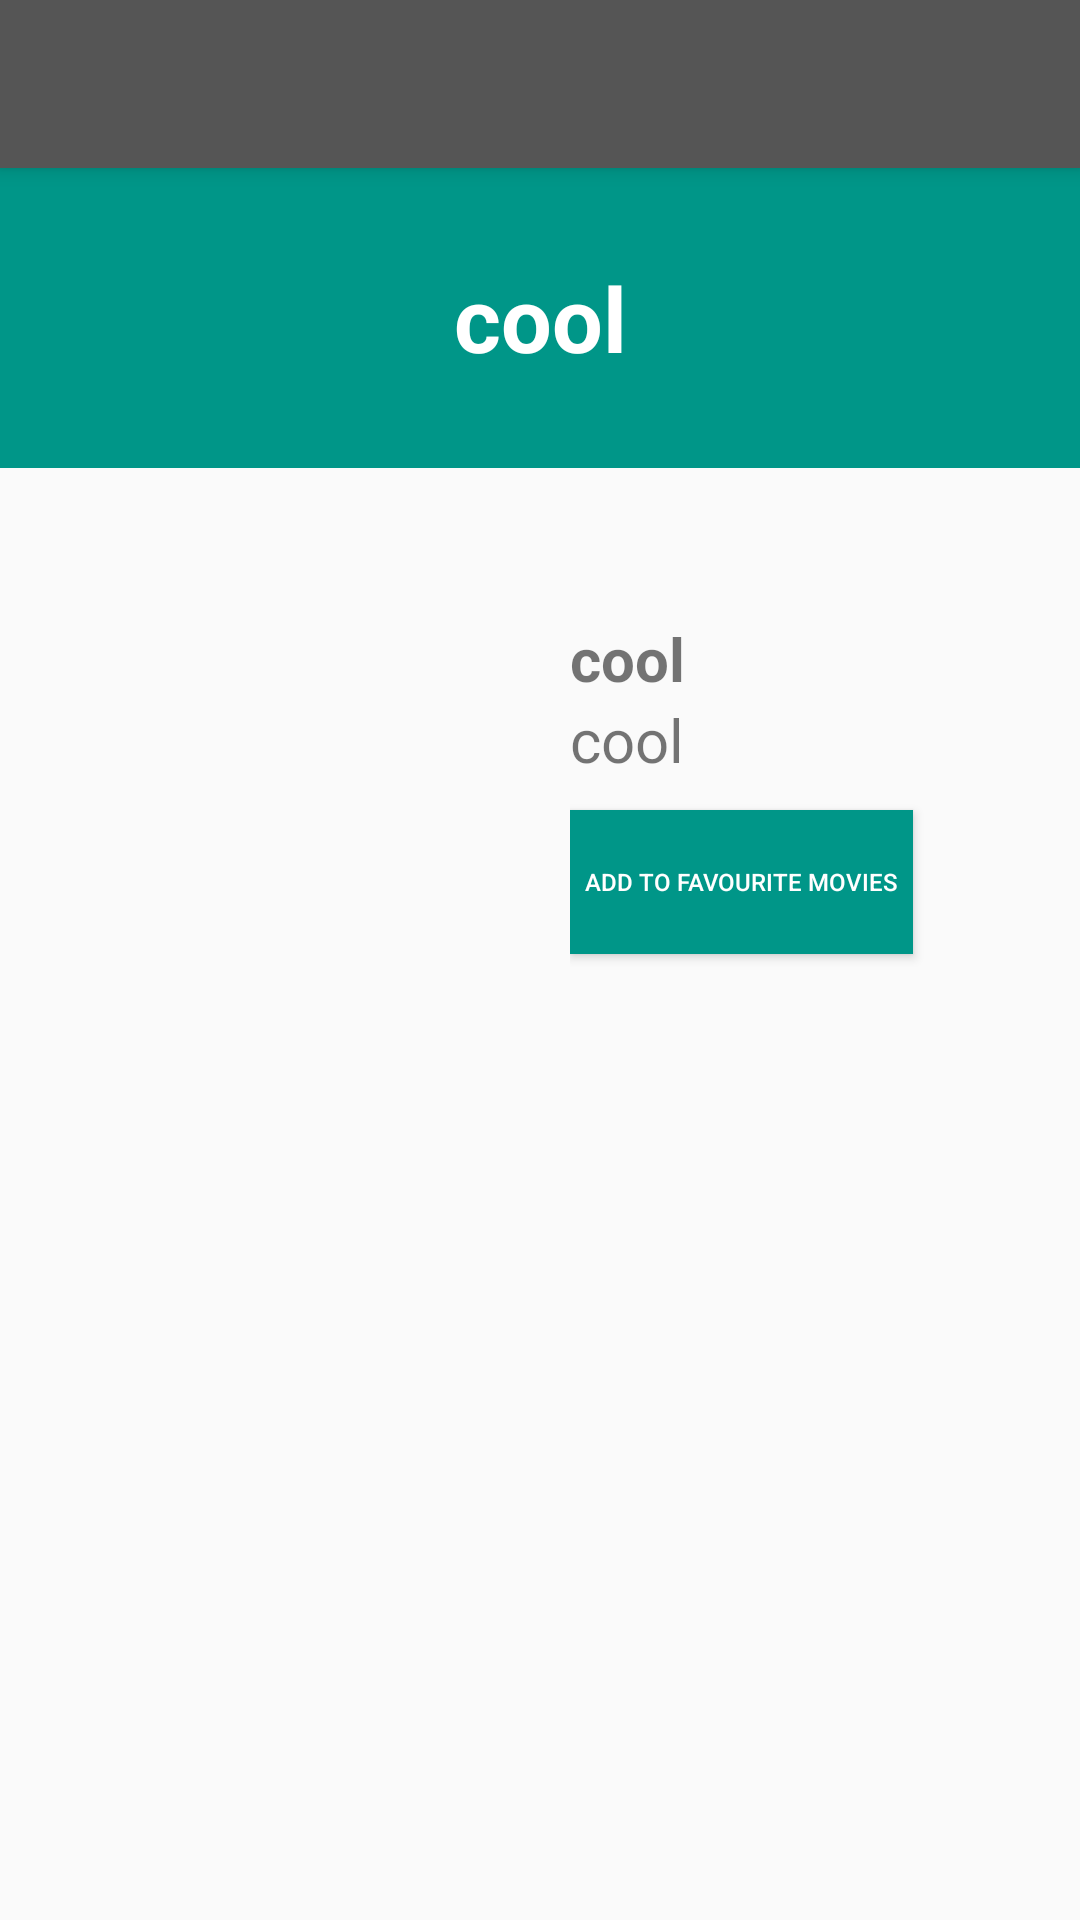

Produce the Android XML layout that renders to this screen, including the resource entries it uses.
<!-- AndroidManifest.xml: application theme AppTheme -->
<!-- res/layout/detail_view.xml -->
<?xml version="1.0" encoding="utf-8"?>
<android.support.design.widget.CoordinatorLayout xmlns:android="http://schemas.android.com/apk/res/android"
    xmlns:app="http://schemas.android.com/apk/res-auto"
    xmlns:tools="http://schemas.android.com/tools"
    android:layout_width="match_parent"
    android:layout_height="match_parent"
    tools:context="com.clasence.neba.popularmovies.MainActivity">

    <android.support.design.widget.AppBarLayout
        android:layout_width="match_parent"
        android:layout_height="wrap_content"
        android:theme="@style/AppTheme.AppBarOverlay">

        <android.support.v7.widget.Toolbar
            android:id="@+id/toolbar"
            android:layout_width="match_parent"
            android:layout_height="?attr/actionBarSize"
            android:background="?attr/colorPrimary"
            app:popupTheme="@style/AppTheme.PopupOverlay" />

    </android.support.design.widget.AppBarLayout>


    <ScrollView
        xmlns:android="http://schemas.android.com/apk/res/android"
        xmlns:app="http://schemas.android.com/apk/res-auto"
        app:layout_behavior="@string/appbar_scrolling_view_behavior"
        android:layout_width="match_parent"
        android:layout_height="match_parent">
    <LinearLayout
        android:orientation="vertical"
        android:layout_width="match_parent"
        android:layout_height="match_parent"
       >
        
        <TextView
            android:id="@+id/movietitle"
            android:textColor="@color/colorWhite"
            android:text="cool"
            android:gravity="center"
            android:textSize="30sp"
            android:textStyle="bold"
            android:background="@color/titleColor"
            android:layout_width="match_parent"
            android:layout_height="100dp" />

        <LinearLayout
            android:layout_width="match_parent"
            android:layout_height="240dp"
            android:orientation="horizontal"
            android:padding="20dp"
            >
            <ImageView
                android:id="@+id/imagePoster"
                android:layout_width="160dp"
                android:layout_height="200dp" />
            <LinearLayout
                android:layout_width="match_parent"
                android:layout_height="match_parent"
                android:paddingStart="10dp"
                android:paddingLeft="10dp"
                android:orientation="vertical"
                android:paddingTop="30dp">
                <TextView
                    android:id="@+id/release_date"
                    android:layout_width="wrap_content"
                    android:layout_height="wrap_content"
                    android:textSize="20sp"
                    android:textStyle="bold"
                    android:text="cool"/>
                <TextView
                    android:id="@+id/rating"
                    android:layout_width="wrap_content"
                    android:layout_height="wrap_content"
                    android:textSize="20sp"
                    android:text="cool"/>
                <Button
                    android:id="@+id/btnAddToFavourite"
                    android:layout_marginTop="10dp"
                    android:background="@color/titleColor"
                    android:textColor="@color/colorWhite"
                    android:layout_width="wrap_content"
                    android:layout_height="wrap_content"
                    android:textSize="8sp"
                    android:padding="5dp"
                    android:gravity="center"
                    android:text="@string/add_to_favourite"/>
            </LinearLayout>
        </LinearLayout>
        <TextView
            android:padding="20dp"
            android:id="@+id/synopsis"
            android:layout_width="wrap_content"
            android:layout_height="wrap_content"
            android:textSize="14sp"/>


    </LinearLayout>
    </ScrollView>

</android.support.design.widget.CoordinatorLayout>
<!-- resources referenced by this layout -->
<resources>
  <color name="colorWhite">#ffffff</color>
  <color name="titleColor">#009688</color>
  <string name="add_to_favourite">Add to Favourite Movies</string>
  <style name="AppTheme.AppBarOverlay" parent="ThemeOverlay.AppCompat.Dark.ActionBar" />
  <style name="AppTheme.PopupOverlay" parent="ThemeOverlay.AppCompat.Light" />
  <style name="AppTheme" parent="Theme.AppCompat.Light.DarkActionBar">
          
          <item name="colorPrimary">@color/colorPrimary</item>
          <item name="colorPrimaryDark">@color/colorPrimaryDark</item>
          <item name="colorAccent">@color/colorAccent</item>
      </style>
  <color name="colorPrimary">#555555</color>
  <color name="colorPrimaryDark">#444444</color>
  <color name="colorAccent">#FF4081</color>
</resources>
